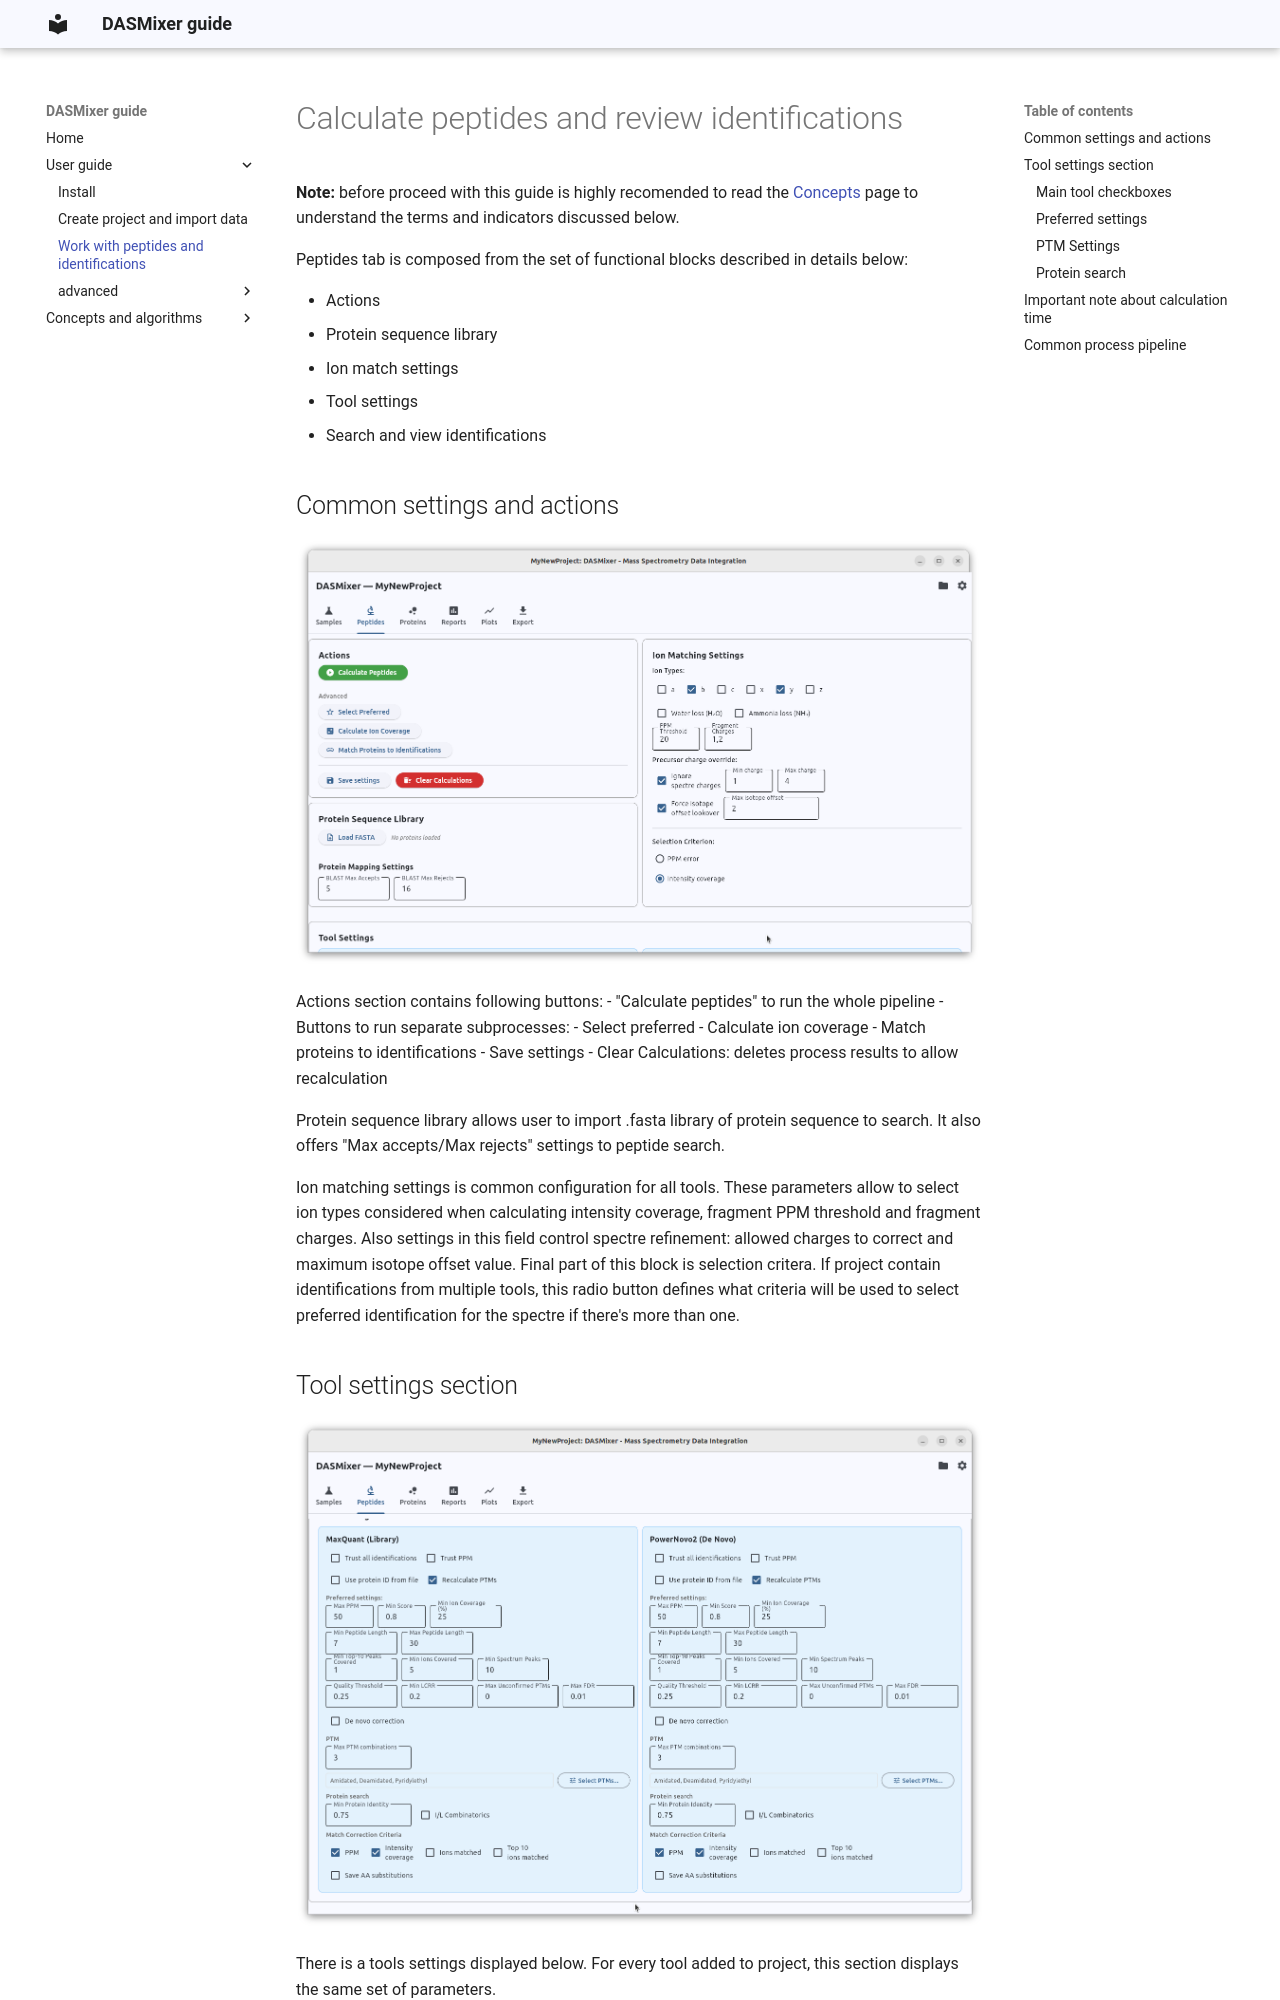

repository: protdb/dasmixer-guide · page: user/peptides_tab/index.html · generator: mkdocs

# Calculate peptides and review identifications

**Note:** before proceed with this guide is highly recomended to read the [Concepts](../concepts.md) page to understand the terms and indicators discussed below.

Peptides tab is composed from the set of functional blocks described in details below:

- Actions
- Protein sequence library
- Ion match settings
- Tool settings
- Search and view identifications

## Common settings and actions

![actions, protein library and ion matching sections](peptides_top.png)

Actions section contains following buttons:
- "Calculate peptides" to run the whole pipeline
- Buttons to run separate subprocesses:
  - Select preferred
  - Calculate ion coverage
  - Match proteins to identifications
- Save settings
- Clear Calculations: deletes process results to allow recalculation

Protein sequence library allows user to import .fasta library of protein sequence to search. It also offers "Max accepts/Max rejects" settings to peptide search.

Ion matching settings is common configuration for all tools. These parameters allow to select ion types considered when calculating intensity coverage, fragment PPM threshold and fragment charges.
Also settings in this field control spectre refinement: allowed charges to correct and maximum isotope offset value.
Final part of this block is selection critera. If project contain identifications from multiple tools, this radio button defines what criteria will be used to select preferred identification for the spectre if there's more than one.

## Tool settings section

![tools setting section.png](tools_tab.png)

There is a tools settings displayed below. For every tool added to project, this section displays the same set of parameters.

>**Known minor issue:** if tool was added and does not display in this section, simply close the project and open it again

Tool settings contain the following sections:
- Main checkboxes
- Preferred settings
- PTM
- Protein search

### Main tool checkboxes

Main checkboxes are:
- Trust all identifications: if selected, all the identifications provided by tool will be selected as preferred disregarding ion coverage and other criteria. They will be also always preferred against other identifications of the same spectra
- Trust PPM: if checked, DASMixer will not overwrite ppm values loaded from identifications file
- Use protein ID from file: DASMixer will not try to search given peptides in protein database and use protein ids imported from identifications file. Make sure that "Import protein IDs" checkbox were checked while identifications import for this tool.
- Recalculate PTMs: enabled by default. If checked, DASMixer will try to recalculate PTMs in the identifications sequence if it does not pass PPM threshold.
